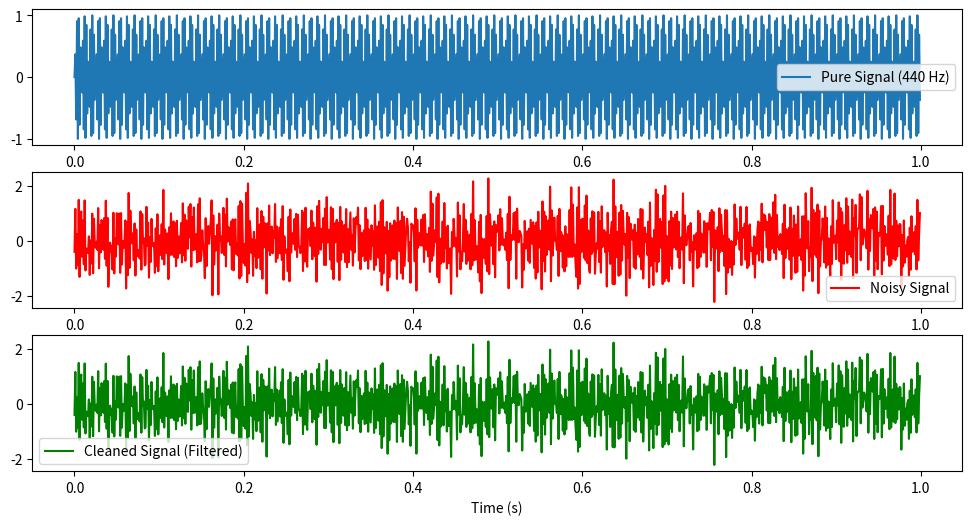

Reproduce this figure in Python.
import numpy as np
import matplotlib.pyplot as plt

# Step 1: Generate a pure sine wave (440 Hz)
fs = 1000  # Sampling frequency in Hz
t = np.linspace(0, 1, fs, endpoint=False)  # 1-second time vector
f = 440  # Frequency of the sine wave (Hz)
pure_signal = np.sin(2 * np.pi * f * t)  # Generate sine wave

# Step 2: Add random noise
noise = np.random.randn(len(pure_signal)) * 0.5  # Gaussian noise
noisy_signal = pure_signal + noise  # Add noise to signal

# Step 3: Apply DFT (Discrete Fourier Transform)
dft_signal = np.fft.fft(noisy_signal)  # Compute DFT
freqs = np.fft.fftfreq(len(noisy_signal), 1/fs)  # Frequency axis

# Step 4: Remove high-frequency noise (simple low-pass filter)
cutoff = 500  # Frequency threshold (keep low frequencies)
dft_signal[np.abs(freqs) > cutoff] = 0  # Set high frequencies to zero

# Step 5: Apply Inverse DFT to recover cleaned signal
cleaned_signal = np.fft.ifft(dft_signal).real  # Take only real part

# Plot Results
plt.figure(figsize=(12, 6))

plt.subplot(3, 1, 1)
plt.plot(t, pure_signal, label="Pure Signal (440 Hz)")
plt.legend()

plt.subplot(3, 1, 2)
plt.plot(t, noisy_signal, label="Noisy Signal", color='r')
plt.legend()

plt.subplot(3, 1, 3)
plt.plot(t, cleaned_signal, label="Cleaned Signal (Filtered)", color='g')
plt.legend()

plt.xlabel("Time (s)")
plt.show()
